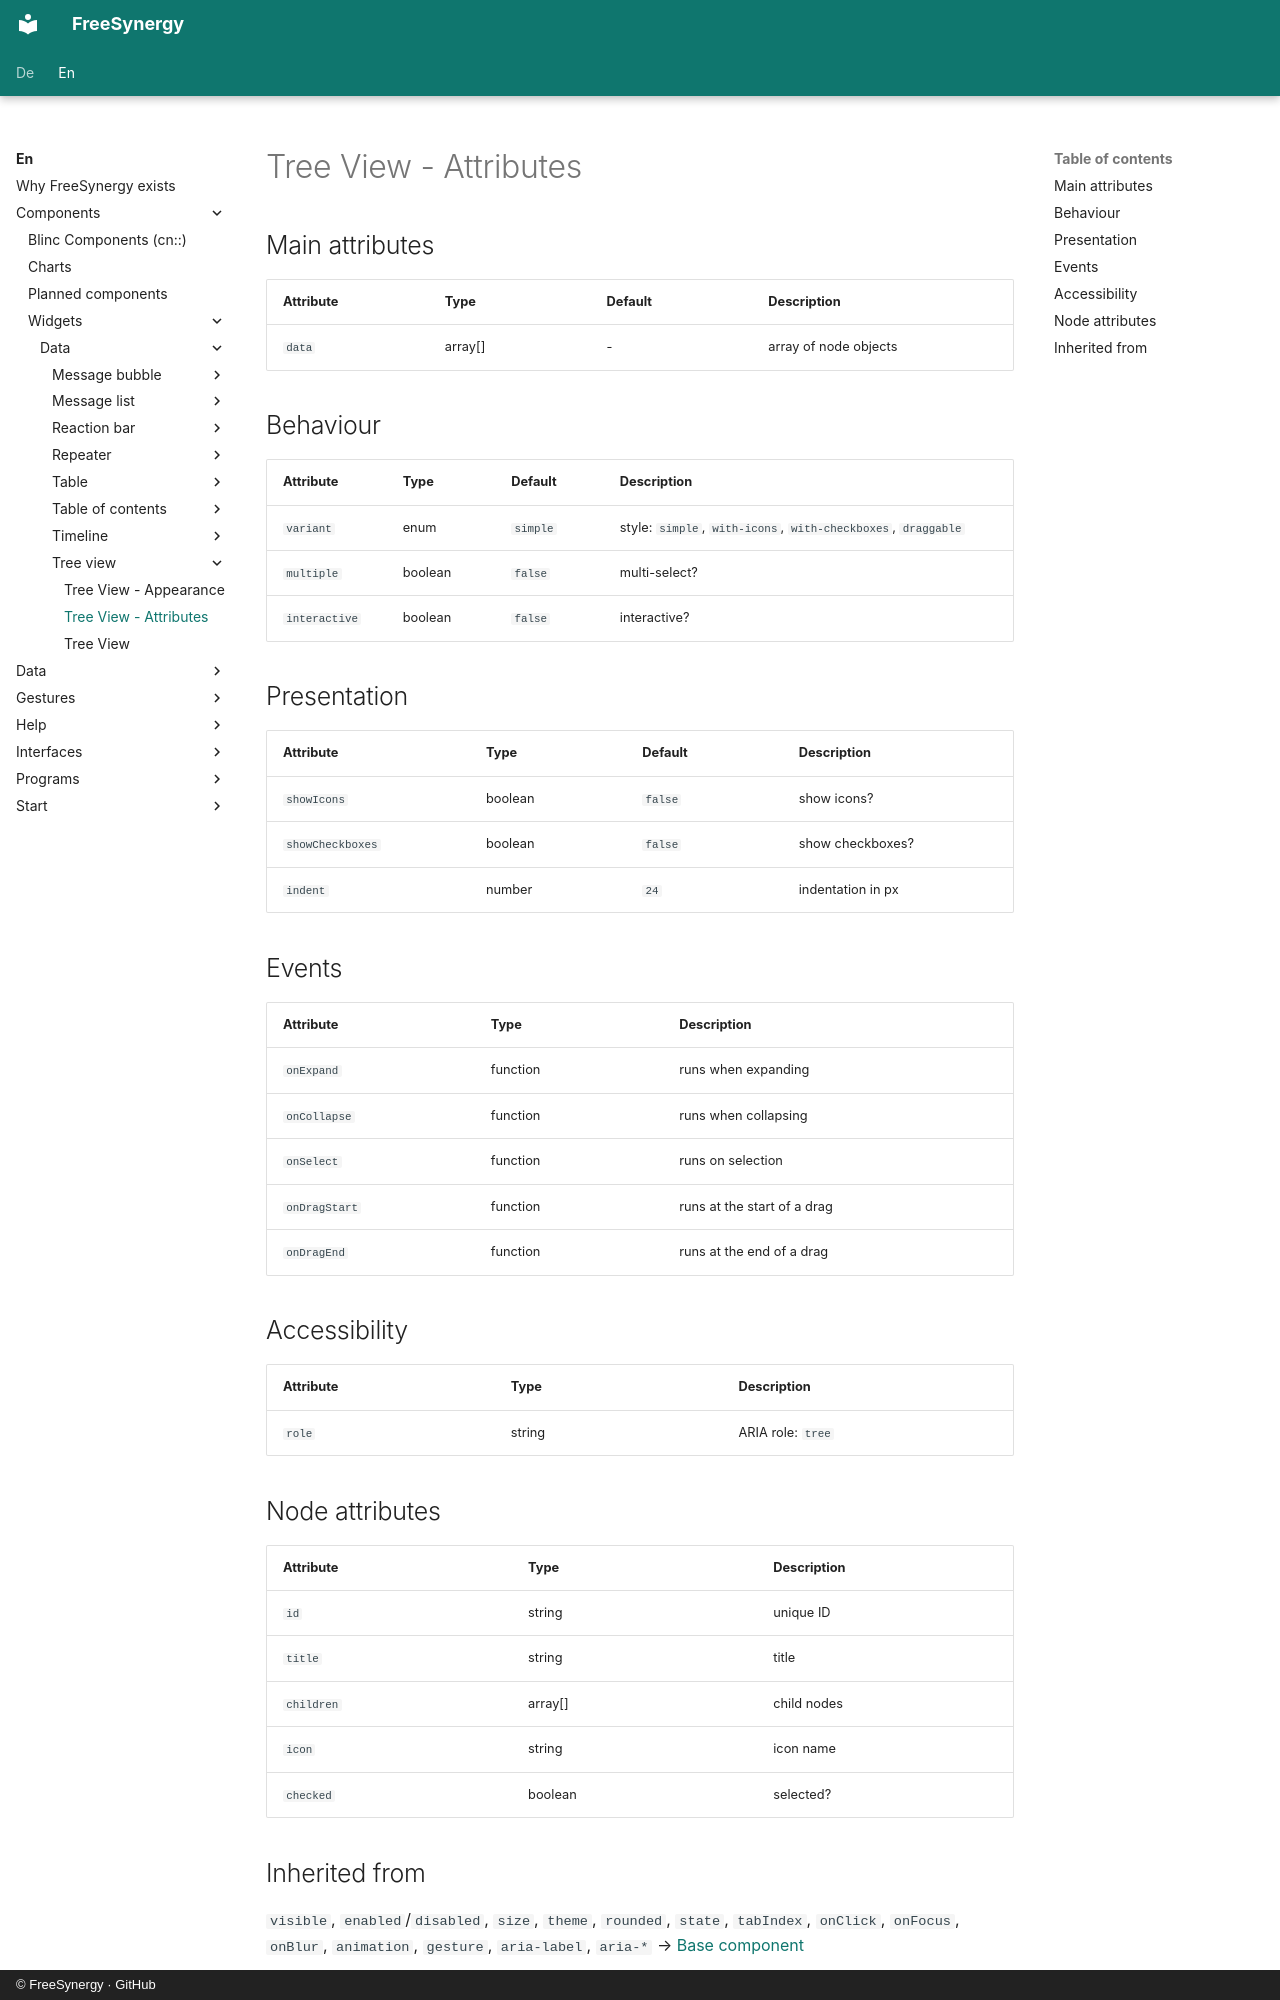

repository: FreeSynergy/fs-documentation · page: en/components/widgets/data/tree-view/attributes/index.html · generator: mkdocs · copyright: © FreeSynergy · GitHub

# Tree View - Attributes

## Main attributes

| Attribute | Type | Default | Description |
|-----------|------|---------|-------------|
| `data` | array[] | - | array of node objects |

## Behaviour

| Attribute | Type | Default | Description |
|---|---|---|---|
| `variant` | enum | `simple` | style: `simple`, `with-icons`, `with-checkboxes`, `draggable` |
| `multiple` | boolean | `false` | multi-select? |
| `interactive` | boolean | `false` | interactive? |

## Presentation

| Attribute | Type | Default | Description |
|---|---|---|---|
| `showIcons` | boolean | `false` | show icons? |
| `showCheckboxes` | boolean | `false` | show checkboxes? |
| `indent` | number | `24` | indentation in px |

## Events

| Attribute | Type | Description |
|-----------|------|-------------|
| `onExpand` | function | runs when expanding |
| `onCollapse` | function | runs when collapsing |
| `onSelect` | function | runs on selection |
| `onDragStart` | function | runs at the start of a drag |
| `onDragEnd` | function | runs at the end of a drag |

## Accessibility

| Attribute | Type | Description |
|-----------|------|-------------|
| `role` | string | ARIA role: `tree` |

## Node attributes

| Attribute | Type | Description |
|-----------|------|-------------|
| `id` | string | unique ID |
| `title` | string | title |
| `children` | array[] | child nodes |
| `icon` | string | icon name |
| `checked` | boolean | selected? |
